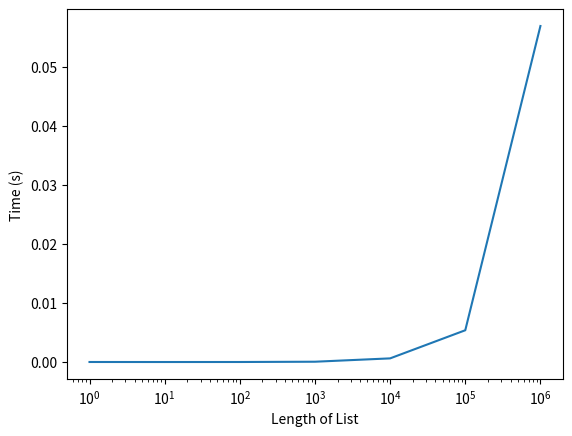

Python code for this plot:
#!usr/bin/env python3
'''
[redacted]
'''

def rand_sum(n):
    '''
    :param n, an integer:
    :return a list of times where each element is the amount of time it takes to sum a list:
    '''
    from numpy import random as nprandom
    from time import time
    sum_time = []
    for i in range(len(n)):
        a = nprandom.random_sample((n[i],))
        # https://docs.scipy.org/doc/numpy-1.14.0/reference/generated/numpy.random.random_sample.html#numpy.random.random_sample

        start_time = time()
        sum(a)
        end_time = time() - start_time
        sum_time.append(end_time)

    return sum_time
    # print("{0:.10f}".format(sort_time[i]))


if __name__ == '__main__':
    import matplotlib.pyplot as plt
    n = [1, 10, 100, 1000, 10000, 100000, 1000000]
    sum_time = rand_sum(n)
    plt.semilogx(n, sum_time)
    plt.ylabel("Time (s)")
    plt.xlabel("Length of List")
    plt.show()